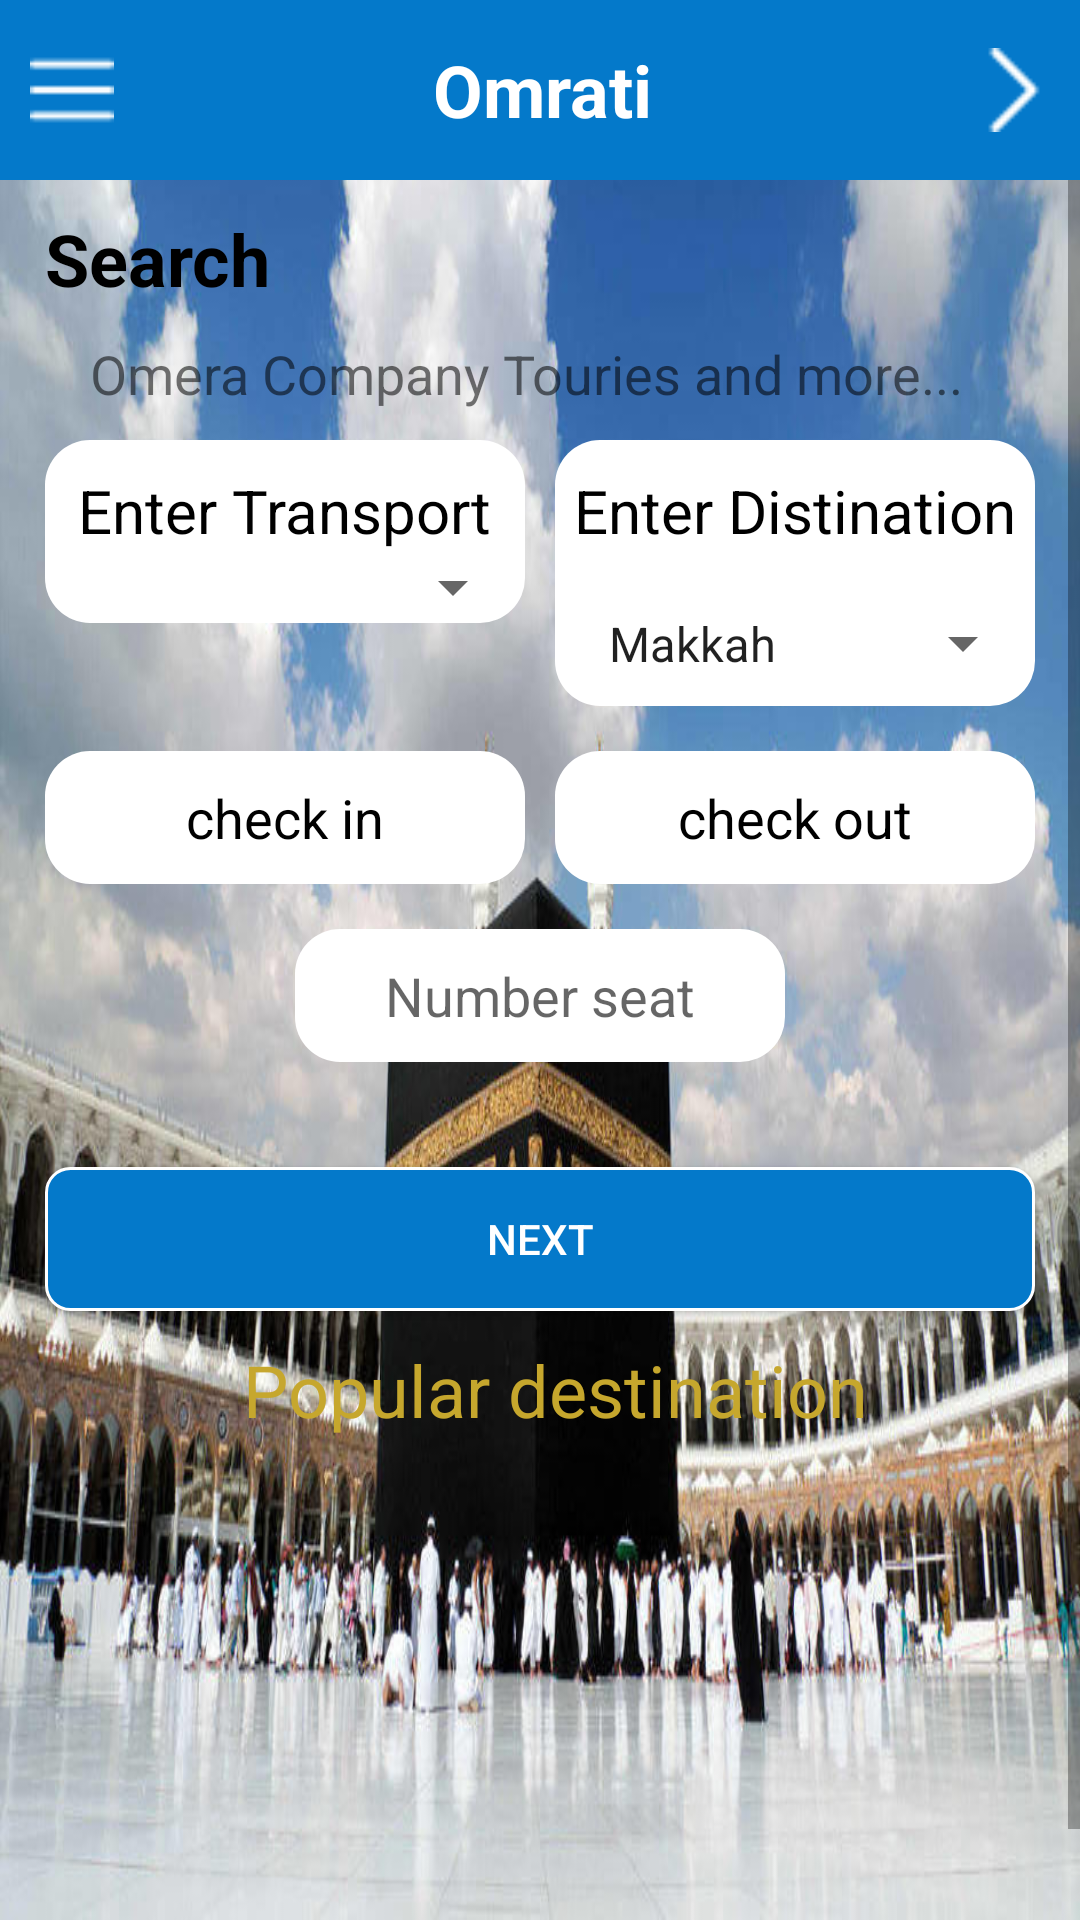

Write the Android layout XML for this screen, with the resource values it uses.
<!-- AndroidManifest.xml: application theme AppTheme -->
<!-- res/layout/content_main.xml -->
<?xml version="1.0" encoding="utf-8"?>
<RelativeLayout xmlns:android="http://schemas.android.com/apk/res/android"
    android:layout_width="match_parent"
    android:layout_height="match_parent"
    android:background="@drawable/photo">

    <LinearLayout
        android:id="@+id/layout_bar"
        android:layout_width="match_parent"
        android:layout_height="60dp"
        android:background="@color/colorPrimary"
        android:gravity="center"
        android:layoutDirection="ltr"
        android:orientation="horizontal">

        <LinearLayout
            android:layout_width="wrap_content"
            android:layout_height="wrap_content"
            android:layout_marginLeft="10dp"
            android:layout_weight="1">

            <ImageView
                android:id="@+id/menu"
                android:layout_width="28dp"
                android:layout_height="28dp"
                android:src="@drawable/menu" />
        </LinearLayout>

        <TextView
            android:layout_width="wrap_content"
            android:layout_height="wrap_content"
            android:layout_marginLeft="15dp"
            android:layout_marginRight="15dp"
            android:text="@string/app_name"
            android:textColor="@android:color/white"
            android:textSize="24sp"
            android:textStyle="bold" />

        <LinearLayout
            android:layout_width="wrap_content"
            android:layout_height="wrap_content"
            android:layout_marginRight="8dp"
            android:layout_weight="1"
            android:gravity="right">

            <ImageView
                android:id="@+id/img_back"
                android:layout_width="28dp"
                android:layout_height="28dp"
                android:scaleX="-1"
                android:src="@drawable/headerback" />
        </LinearLayout>

    </LinearLayout>

    <ScrollView
        android:layout_width="match_parent"
        android:layout_height="match_parent"
        android:layout_below="@+id/layout_bar">

        <LinearLayout
            android:layout_width="match_parent"
            android:layout_height="wrap_content"


            android:orientation="vertical">

            <TextView
                android:id="@+id/searchText"
                android:layout_width="match_parent"
                android:layout_height="wrap_content"
                android:layout_marginLeft="15dp"
                android:layout_marginTop="10dp"
                android:gravity="left"
                android:text="@string/Search"
                android:textColor="@android:color/black"
                android:textSize="24sp"
                android:textStyle="bold" />

            <TextView
                android:id="@+id/perisent"
                android:layout_width="match_parent"
                android:layout_height="wrap_content"

                android:layout_marginLeft="15dp"
                android:layout_marginRight="15dp"
                android:paddingBottom="10dp"
                android:paddingLeft="15dp"
                android:paddingTop="10dp"
                android:text="@string/Omera_Company_Touries_and_more"
                android:textSize="@dimen/sp18" />


            <LinearLayout
                android:layout_width="match_parent"
                android:layout_height="wrap_content"
                android:layout_marginLeft="15dp"
                android:layout_marginRight="15dp"
                android:layoutDirection="ltr"
                android:orientation="horizontal">

                <LinearLayout
                    android:layout_width="0dp"
                    android:layout_height="wrap_content"
                    android:layout_marginRight="@dimen/pad_10dp"
                    android:layout_weight="1"
                    android:background="@drawable/shapetext"
                    android:orientation="vertical">

                    <TextView
                        android:layout_width="wrap_content"
                        android:layout_height="wrap_content"
                        android:layout_gravity="center"
                        android:paddingTop="@dimen/pad_10dp"
                        android:text="@string/Enter_Transportation"
                        android:textColor="@android:color/black"
                        android:textSize="20sp" />

                    <Spinner
                        android:id="@+id/type_trans"
                        android:layout_width="match_parent"
                        android:layout_height="wrap_content"
                        android:gravity="center"
                        android:verticalScrollbarPosition="defaultPosition" />

                </LinearLayout>

                <LinearLayout
                    android:layout_width="0dp"
                    android:layout_height="wrap_content"
                    android:layout_weight="1"
                    android:background="@drawable/shapetext"
                    android:orientation="vertical">

                    <TextView
                        android:layout_width="wrap_content"
                        android:layout_height="wrap_content"
                        android:layout_gravity="center"
                        android:paddingTop="@dimen/pad_10dp"
                        android:text="@string/Enter_Distination"
                        android:textColor="@android:color/black"
                        android:textSize="20sp" />

                    <Spinner
                        android:id="@+id/type_dest"
                        android:layout_width="match_parent"
                        android:layout_height="wrap_content"
                        android:layout_marginTop="@dimen/pad_10dp"
                        android:entries="@array/type_places"
                        android:gravity="center"
                        android:padding="10dp"
                        android:verticalScrollbarPosition="defaultPosition" />

                </LinearLayout>

            </LinearLayout>

            <LinearLayout
                android:layout_width="match_parent"
                android:layout_height="wrap_content"
                android:layout_marginLeft="15dp"
                android:layout_marginRight="15dp"
                android:layout_marginTop="15dp"
                android:layoutDirection="ltr"
                android:orientation="horizontal">

                <TextView
                    android:id="@+id/check_in"
                    android:layout_width="0dp"
                    android:layout_height="wrap_content"
                    android:layout_marginRight="@dimen/pad_10dp"
                    android:layout_weight="1"
                    android:background="@drawable/shapetext"
                    android:gravity="center"
                    android:paddingBottom="10dp"
                    android:paddingTop="10dp"
                    android:text="@string/check_in"
                    android:textColor="@android:color/black"
                    android:textSize="18sp" />

                <TextView
                    android:id="@+id/check_out"
                    android:layout_width="0dp"
                    android:layout_height="wrap_content"
                    android:layout_weight="1"
                    android:background="@drawable/shapetext"
                    android:gravity="center"
                    android:paddingBottom="10dp"
                    android:paddingTop="10dp"
                    android:text="@string/check_out"
                    android:textColor="@android:color/black"
                    android:textSize="18sp" />
            </LinearLayout>

            <EditText
                android:id="@+id/num_seat"
                android:layout_width="wrap_content"
                android:layout_height="wrap_content"
                android:layout_below="@+id/type_bus"
                android:layout_centerHorizontal="true"
                android:layout_gravity="center"
                android:layout_marginTop="15dp"
                android:background="@drawable/shapetext"
                android:gravity="center"
                android:hint="@string/Number_seat"
                android:imeOptions="actionDone"
                android:inputType="number"
                android:paddingBottom="@dimen/pad_10dp"
                android:paddingLeft="30dp"
                android:paddingRight="30dp"
                android:paddingTop="@dimen/pad_10dp" />

            <Button
                android:id="@+id/next"
                android:layout_width="match_parent"
                android:layout_height="wrap_content"
                android:layout_marginLeft="15dp"
                android:layout_marginRight="15dp"
                android:layout_marginTop="35dp"
                android:background="@drawable/button_style"
                android:text="@string/next"
                android:textColor="@android:color/white" />

            <LinearLayout
                android:layout_width="match_parent"
                android:layout_height="235dp"
                android:orientation="vertical">

                <TextView
                    android:id="@+id/txtPop"
                    android:layout_width="match_parent"
                    android:layout_height="wrap_content"
                    android:gravity="center"
                    android:paddingBottom="10dp"
                    android:paddingLeft="@dimen/pad_10dp"
                    android:paddingTop="10dp"
                    android:text="@string/best"
                    android:textColor="@color/colorAccent"
                    android:textSize="24sp" />

                <android.support.v7.widget.RecyclerView
                    android:id="@+id/popDest"
                    android:layout_width="match_parent"
                    android:layout_height="wrap_content">

                </android.support.v7.widget.RecyclerView>
            </LinearLayout>


        </LinearLayout>

    </ScrollView>
</RelativeLayout>
<!-- resources referenced by this layout -->
<resources>
  <string-array name="type_places">
          <item>Makkah</item>
          <item>Madina</item>
          <item>Makkah,Madina</item>
          <item>Madina,Makkah</item>
      </string-array>
  <color name="colorAccent">#c6a72d</color>
  <color name="colorPrimary">#0479CA</color>
  <dimen name="pad_10dp">10dp</dimen>
  <dimen name="sp18">18sp</dimen>
  <!-- drawable button_style (drawable) -->
  <?xml version="1.0" encoding="utf-8"?>
  <selector xmlns:android="http://schemas.android.com/apk/res/android">
      <item android:state_pressed="true">
          <shape android:shape="rectangle">
              <gradient android:angle="270" android:endColor="@color/colorAccent" android:startColor="@color/colorAccent" />
  
              <corners android:radius="@dimen/corner_radios"></corners>
              <stroke android:width="@dimen/stroke_width" android:color="@color/colorPrimary">
  
              </stroke>
  
          </shape>
  
      </item>
      <item android:state_enabled="true" android:state_focused="false">
          <shape android:shape="rectangle">
              <gradient android:angle="270" android:endColor="@color/colorPrimary" android:startColor="@color/colorPrimary" />
              <corners android:radius="@dimen/corner_radios"></corners>
              <stroke android:width="@dimen/stroke_width" android:color="@color/white" />
          </shape>
  
      </item>
  </selector>
  <!-- drawable headerback: png bitmap (drawable, 412 bytes) -->
  <!-- drawable menu: png bitmap (drawable, 377 bytes) -->
  <!-- drawable photo: jpg bitmap (drawable, 95928 bytes) -->
  <!-- drawable shapetext (drawable) -->
  <?xml version="1.0" encoding="utf-8"?>
  <shape xmlns:android="http://schemas.android.com/apk/res/android"
      android:padding="1dp"
      android:shape="rectangle">
      <solid android:color="@android:color/white" />
  
      <corners
          android:bottomLeftRadius="15dp"
          android:bottomRightRadius="15dp"
          android:topLeftRadius="15dp"
          android:topRightRadius="15dp"
          />
  
  </shape>
  <string name="Enter_Distination">Enter Distination</string>
  <string name="Enter_Transportation">Enter Transport</string>
  <string name="Number_seat">Number seat</string>
  <string name="Omera_Company_Touries_and_more">Omera Company Touries and more...</string>
  <string name="Search">Search</string>
  <string name="app_name">Omrati</string>
  <string name="best">Popular destination</string>
  <string name="check_in">check in</string>
  <string name="check_out">check out</string>
  <string name="next">Next</string>
  <style name="AppTheme" parent="AppTheme.Base">
          
      </style>
  <dimen name="corner_radios">8dp</dimen>
  <dimen name="stroke_width">1dp</dimen>
  <color name="white">#FFFFFF</color>
  <style name="AppTheme.Base" parent="Theme.AppCompat.Light.NoActionBar">
          <item name="colorPrimary">@color/colorPrimary</item>
          <item name="colorPrimaryDark">@color/colorPrimaryDark</item>
          <item name="colorAccent">@color/colorAccent</item>
  
      </style>
  <color name="colorPrimaryDark">#086db4</color>
</resources>
